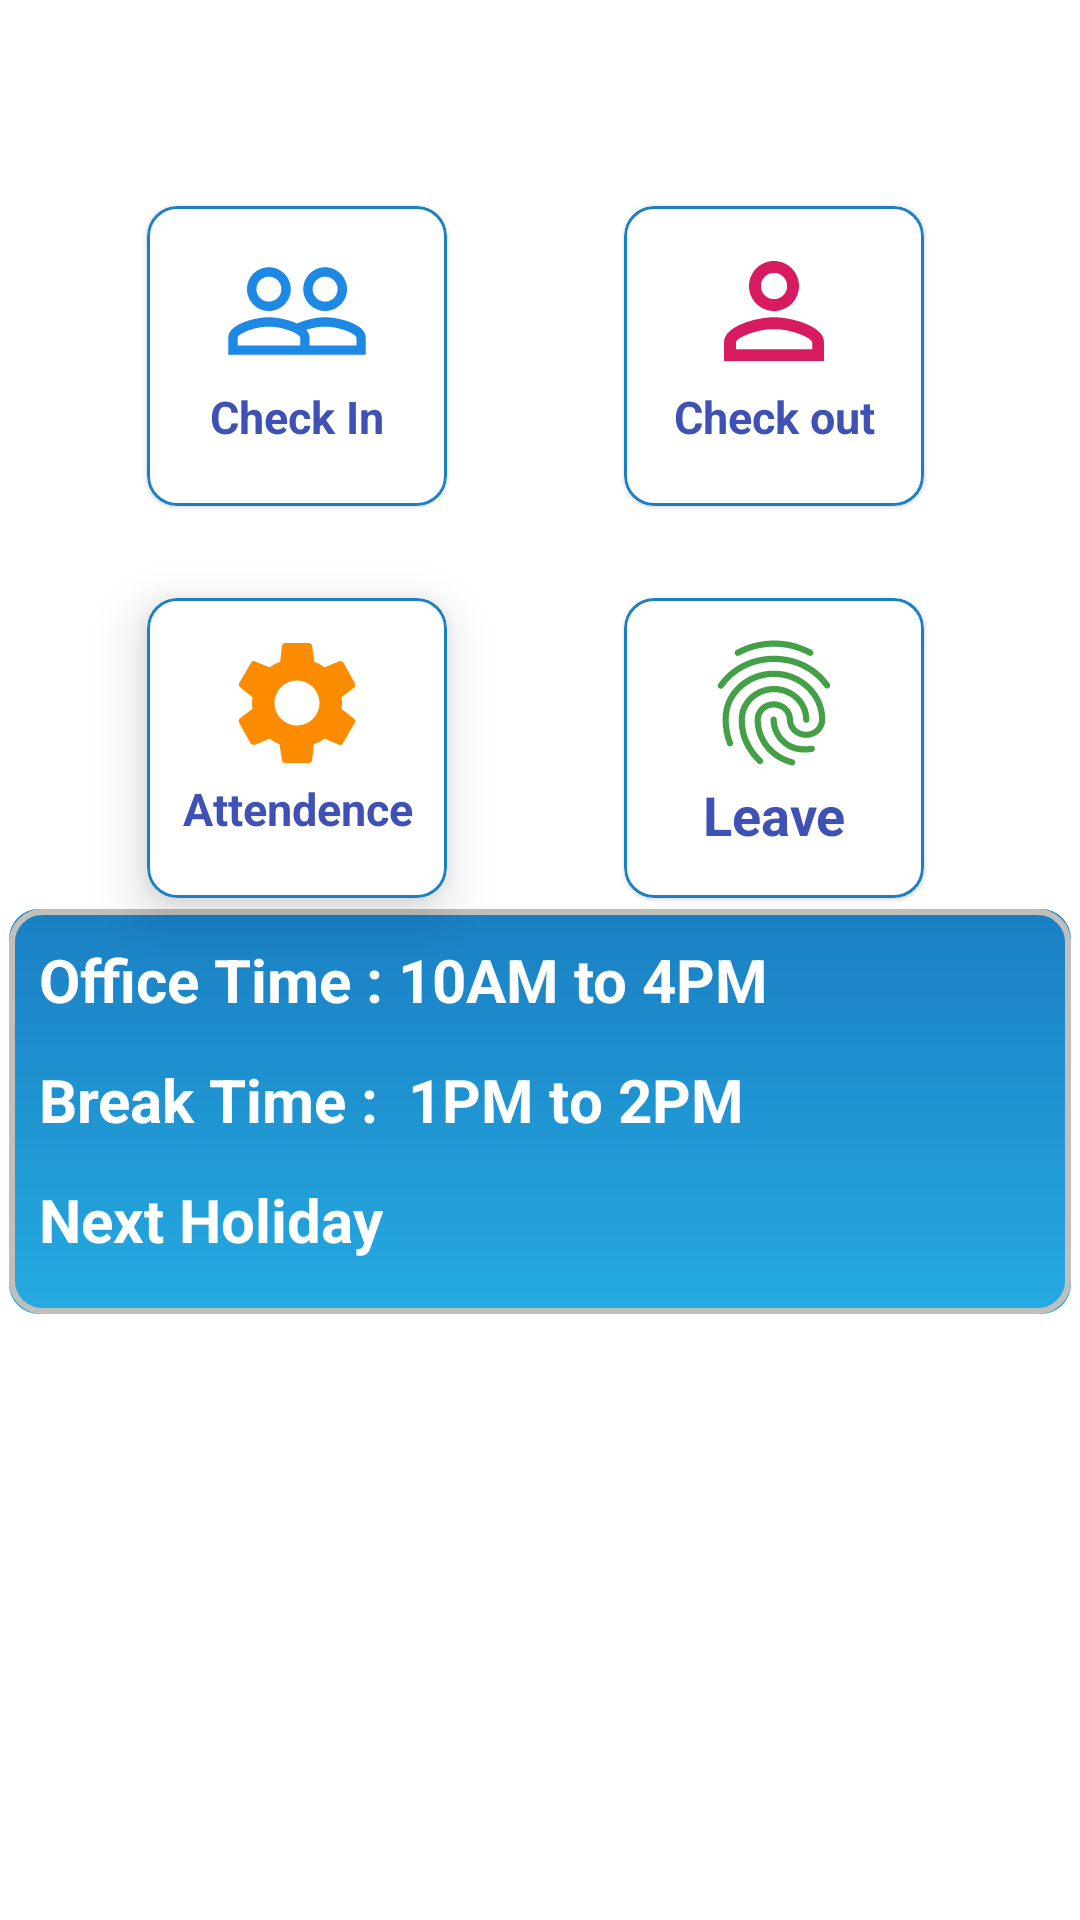

This screen was rendered from an Android layout file. Write that file and the resources it references.
<!-- AndroidManifest.xml: application theme Theme.AttendenceApp -->
<!-- res/layout/activity_main.xml -->
<?xml version="1.0" encoding="utf-8"?>
<androidx.constraintlayout.widget.ConstraintLayout xmlns:android="http://schemas.android.com/apk/res/android"
    xmlns:app="http://schemas.android.com/apk/res-auto"
    xmlns:tools="http://schemas.android.com/tools"
    android:background="@drawable/background_color"
    android:layout_width="match_parent"

    android:layout_height="match_parent"
    android:textAlignment="center"
    tools:context=".MainActivity">

    <LinearLayout
        android:layout_width="match_parent"
        android:layout_height="120dp"
        app:layout_constraintStart_toStartOf="parent"
        app:layout_constraintTop_toTopOf="parent">

        <TextView
            android:layout_width="match_parent"
            android:layout_height="match_parent"
            android:gravity="center_horizontal"
            android:paddingTop="30dp"
            android:text="Employee Name"
            android:textColor="@color/white"
            android:textSize="30sp"
            android:textStyle="bold" />
    </LinearLayout>


    <com.google.android.material.card.MaterialCardView

        android:id="@+id/checkinBtn"
        android:layout_width="100dp"
        android:layout_height="100dp"
        android:checkable="true"
        android:clickable="true"
        android:focusable="true"
        app:cardBackgroundColor="@color/white"
        app:cardCornerRadius="10dp"
        app:layout_constraintBottom_toBottomOf="parent"
        app:layout_constraintEnd_toEndOf="parent"
        app:layout_constraintHorizontal_bias="0.189"
        app:layout_constraintStart_toStartOf="parent"
        app:layout_constraintTop_toTopOf="parent"
        app:layout_constraintVertical_bias="0.127"
        app:strokeColor="@color/cp_1"
        app:strokeWidth="1dp">

        <LinearLayout
            android:layout_width="match_parent"
            android:layout_height="wrap_content"
            android:orientation="vertical">

            <com.google.android.material.imageview.ShapeableImageView
                android:layout_width="50dp"
                android:layout_height="50dp"
                android:layout_gravity="center"
                android:layout_marginTop="10dp"
                android:background="@drawable/ic_people_outline_black"></com.google.android.material.imageview.ShapeableImageView>

            <com.google.android.material.textview.MaterialTextView
                android:layout_width="wrap_content"
                android:layout_height="wrap_content"
                android:text="Check In"
                android:layout_gravity="center"
                android:textColor="@color/blue"
                android:textSize="15sp"
                android:textStyle="bold">

            </com.google.android.material.textview.MaterialTextView>



        </LinearLayout>


    </com.google.android.material.card.MaterialCardView>

    <com.google.android.material.card.MaterialCardView
        android:id="@+id/checkoutBtn"
        android:layout_width="100dp"
        android:layout_height="100dp"
        android:checkable="true"
        android:clickable="true"
        android:focusable="true"
        app:cardBackgroundColor="@color/white"
        app:cardCornerRadius="10dp"
        app:layout_constraintBottom_toBottomOf="parent"
        app:layout_constraintEnd_toEndOf="parent"
        app:layout_constraintHorizontal_bias="0.8"
        app:layout_constraintStart_toStartOf="parent"
        app:layout_constraintTop_toTopOf="parent"
        app:layout_constraintVertical_bias="0.127"
        app:strokeColor="@color/cp_1"
        app:strokeWidth="1dp">

        <LinearLayout
            android:layout_width="match_parent"
            android:layout_height="wrap_content"
            android:layout_marginTop="10dp"
            android:orientation="vertical">

            <com.google.android.material.imageview.ShapeableImageView
                android:layout_width="50dp"
                android:layout_height="50dp"
                android:layout_gravity="center"
                android:background="@drawable/ic_person_outline_black"></com.google.android.material.imageview.ShapeableImageView>

            <com.google.android.material.textview.MaterialTextView
                android:layout_width="match_parent"
                android:layout_height="wrap_content"
                android:layout_gravity="center"
                android:text="Check out"
                android:textAlignment="center"
                android:textColor="@color/blue"
                android:textSize="15sp"
                android:textStyle="bold">

            </com.google.android.material.textview.MaterialTextView>



        </LinearLayout>


    </com.google.android.material.card.MaterialCardView>

    <com.google.android.material.card.MaterialCardView
        android:id="@+id/attendenceBtn"
        android:layout_width="100dp"
        android:layout_height="100dp"
        android:checkable="true"
        android:clickable="true"
        android:focusable="true"
        app:cardBackgroundColor="@color/white"
        app:cardCornerRadius="10dp"
        app:cardElevation="10dp"
        app:layout_constraintBottom_toBottomOf="parent"
        app:layout_constraintEnd_toEndOf="parent"
        app:layout_constraintHorizontal_bias="0.189"
        app:layout_constraintStart_toStartOf="parent"
        app:layout_constraintTop_toTopOf="parent"
        app:layout_constraintVertical_bias="0.369"
        app:strokeColor="@color/cp_1"
        app:strokeWidth="1dp"
        >

        <LinearLayout
            android:layout_width="match_parent"
            android:layout_height="wrap_content"
            android:layout_marginTop="10dp"
            android:orientation="vertical">

            <com.google.android.material.imageview.ShapeableImageView
                android:layout_width="50dp"
                android:layout_height="50dp"
                android:layout_gravity="center"
                android:background="@drawable/ic_settings_black"></com.google.android.material.imageview.ShapeableImageView>

            <com.google.android.material.textview.MaterialTextView
                android:layout_width="match_parent"
                android:layout_height="wrap_content"
                android:text="Attendence"
                android:textAlignment="center"
                android:textColor="@color/blue"
                android:textSize="15sp"
                android:textStyle="bold">

            </com.google.android.material.textview.MaterialTextView>



        </LinearLayout>


    </com.google.android.material.card.MaterialCardView>

    <com.google.android.material.card.MaterialCardView
        android:id="@+id/leaveBtn"
        android:layout_width="100dp"
        android:layout_height="100dp"
        android:checkable="true"
        android:clickable="true"
        android:focusable="true"
        app:cardBackgroundColor="@color/white"
        app:cardCornerRadius="10dp"
        app:layout_constraintBottom_toBottomOf="parent"
        app:layout_constraintEnd_toEndOf="parent"
        app:layout_constraintHorizontal_bias="0.8"
        app:layout_constraintStart_toStartOf="parent"
        app:layout_constraintTop_toTopOf="parent"
        app:layout_constraintVertical_bias="0.369"
        app:strokeColor="@color/cp_1"
        app:strokeWidth="1dp">

        <LinearLayout
            android:layout_width="match_parent"
            android:layout_height="wrap_content"
            android:layout_marginTop="10dp"
            android:orientation="vertical">

            <com.google.android.material.imageview.ShapeableImageView
                android:layout_width="50dp"
                android:layout_height="50dp"
                android:layout_gravity="center"
                android:background="@drawable/ic_fingerprint_black"></com.google.android.material.imageview.ShapeableImageView>

            <com.google.android.material.textview.MaterialTextView
                android:layout_width="match_parent"
                android:layout_height="wrap_content"
                android:text="Leave"
                android:textAlignment="center"
                android:textColor="@color/blue"
                android:textSize="18sp"
                android:textStyle="bold">

            </com.google.android.material.textview.MaterialTextView>



        </LinearLayout>


    </com.google.android.material.card.MaterialCardView>

    <LinearLayout
        android:layout_width="match_parent"
        android:layout_height="135dp"
        android:background="@drawable/gradient_bg"
        android:orientation="vertical"
        android:layout_marginLeft="3dp"
        android:layout_marginRight="3dp"
        app:layout_constraintBottom_toBottomOf="parent"
        app:layout_constraintEnd_toEndOf="parent"
        app:layout_constraintHorizontal_bias="1.0"
        app:layout_constraintStart_toStartOf="parent"
        app:layout_constraintTop_toTopOf="parent"
        app:layout_constraintVertical_bias="0.6">

        <com.google.android.material.textview.MaterialTextView
            android:id="@+id/officeTime"
            android:layout_width="match_parent"
            android:layout_height="40dp"
            android:paddingTop="10dp"
            android:text="Office Time : 10AM to 4PM"
            android:paddingLeft="10dp"
            android:textColor="@color/white"
            android:textSize="20sp"
            android:textStyle="bold"></com.google.android.material.textview.MaterialTextView>

        <com.google.android.material.textview.MaterialTextView
            android:id="@+id/breakTime"
            android:layout_width="match_parent"
            android:layout_height="50dp"
            android:paddingTop="10dp"
            android:text="Break Time :  1PM to 2PM"
            android:paddingLeft="10dp"
            android:textColor="@color/white"
            android:textSize="20sp"
            android:textStyle="bold"></com.google.android.material.textview.MaterialTextView>

        <com.google.android.material.textview.MaterialTextView
            android:id="@+id/nextHoliday"
            android:layout_width="match_parent"
            android:layout_height="50dp"
            android:text="Next Holiday"
            android:paddingLeft="10dp"
            android:textColor="@color/white"
            android:textSize="20sp"
            android:textStyle="bold"></com.google.android.material.textview.MaterialTextView>
    </LinearLayout>


</androidx.constraintlayout.widget.ConstraintLayout>
<!-- resources referenced by this layout -->
<resources>
  <color name="blue">#3F51B5</color>
  <color name="cp_1">#1a7fc3</color>
  <color name="white">#FFFFFFFF</color>
  <!-- drawable gradient_bg (drawable) -->
  <?xml version="1.0" encoding="utf-8"?>
  <layer-list xmlns:android="http://schemas.android.com/apk/res/android" >
  
      <item>
          <shape android:shape="rectangle" >
              <gradient
                  android:startColor="@color/cp_4"
  
                  android:endColor="@color/cp_1"
                  android:angle="90"/>
              <corners android:radius="10dp"/>
          </shape>
      </item>
      <item>
          <shape xmlns:android="http://schemas.android.com/apk/res/android"
              android:shape="rectangle">
              <stroke
                  android:width="2dip"
                  android:color="@color/gray" />
              <corners android:radius="10dp"/>
          </shape>
      </item>
  
  </layer-list>
  <!-- drawable ic_people_outline_black (drawable) -->
  <vector android:height="400dp" android:tint="#1E88E5"
      android:viewportHeight="24.0" android:viewportWidth="24.0"
      android:width="400dp" xmlns:android="http://schemas.android.com/apk/res/android">
      <path android:fillColor="#FF000000" android:pathData="M16.5,13c-1.2,0 -3.07,0.34 -4.5,1 -1.43,-0.67 -3.3,-1 -4.5,-1C5.33,13 1,14.08 1,16.25L1,19h22v-2.75c0,-2.17 -4.33,-3.25 -6.5,-3.25zM12.5,17.5h-10v-1.25c0,-0.54 2.56,-1.75 5,-1.75s5,1.21 5,1.75v1.25zM21.5,17.5L14,17.5v-1.25c0,-0.46 -0.2,-0.86 -0.52,-1.22 0.88,-0.3 1.96,-0.53 3.02,-0.53 2.44,0 5,1.21 5,1.75v1.25zM7.5,12c1.93,0 3.5,-1.57 3.5,-3.5S9.43,5 7.5,5 4,6.57 4,8.5 5.57,12 7.5,12zM7.5,6.5c1.1,0 2,0.9 2,2s-0.9,2 -2,2 -2,-0.9 -2,-2 0.9,-2 2,-2zM16.5,12c1.93,0 3.5,-1.57 3.5,-3.5S18.43,5 16.5,5 13,6.57 13,8.5s1.57,3.5 3.5,3.5zM16.5,6.5c1.1,0 2,0.9 2,2s-0.9,2 -2,2 -2,-0.9 -2,-2 0.9,-2 2,-2z"/>
  </vector>
  <!-- drawable ic_person_outline_black (drawable) -->
  <vector android:height="400dp" android:tint="#D81B60"
      android:viewportHeight="24.0" android:viewportWidth="24.0"
      android:width="400dp" xmlns:android="http://schemas.android.com/apk/res/android">
      <path android:fillColor="#FF000000" android:pathData="M12,5.9c1.16,0 2.1,0.94 2.1,2.1s-0.94,2.1 -2.1,2.1S9.9,9.16 9.9,8s0.94,-2.1 2.1,-2.1m0,9c2.97,0 6.1,1.46 6.1,2.1v1.1L5.9,18.1L5.9,17c0,-0.64 3.13,-2.1 6.1,-2.1M12,4C9.79,4 8,5.79 8,8s1.79,4 4,4 4,-1.79 4,-4 -1.79,-4 -4,-4zM12,13c-2.67,0 -8,1.34 -8,4v3h16v-3c0,-2.66 -5.33,-4 -8,-4z"/>
  </vector>
  <style name="Theme.AttendenceApp" parent="Theme.MaterialComponents.DayNight.DarkActionBar">
          
          <item name="colorPrimary">@color/purple_500</item>
          <item name="colorPrimaryVariant">@color/purple_700</item>
          <item name="colorOnPrimary">@color/white</item>
          
          <item name="colorSecondary">@color/teal_200</item>
          <item name="colorSecondaryVariant">@color/teal_700</item>
          <item name="colorOnSecondary">@color/black</item>
          
          <item name="android:statusBarColor" tools:targetApi="l">?attr/colorPrimaryVariant</item>
          
      </style>
  <color name="cp_4">#25aae1</color>
  <color name="gray">#C1BFBB</color>
  <color name="purple_500">#FF6200EE</color>
  <color name="purple_700">#FF3700B3</color>
  <color name="teal_200">#FF03DAC5</color>
  <color name="teal_700">#FF018786</color>
  <color name="black">#FF000000</color>
</resources>
